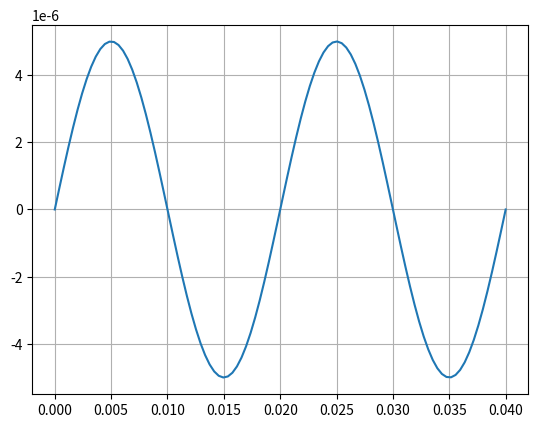

Python code for this plot:
#this code represents the charge
#this given by Q= Qo sin * omega*t
import numpy as np
import matplotlib.pyplot as plt
Qo = 5*(10**(-6))
omega = 100 * np.pi
T = 2*np.pi/omega
t = np.linspace(0, 2*T, 100)
Q = Qo*np.sin(omega*t)
plt.plot(t, Q)
plt.grid()
plt.show()